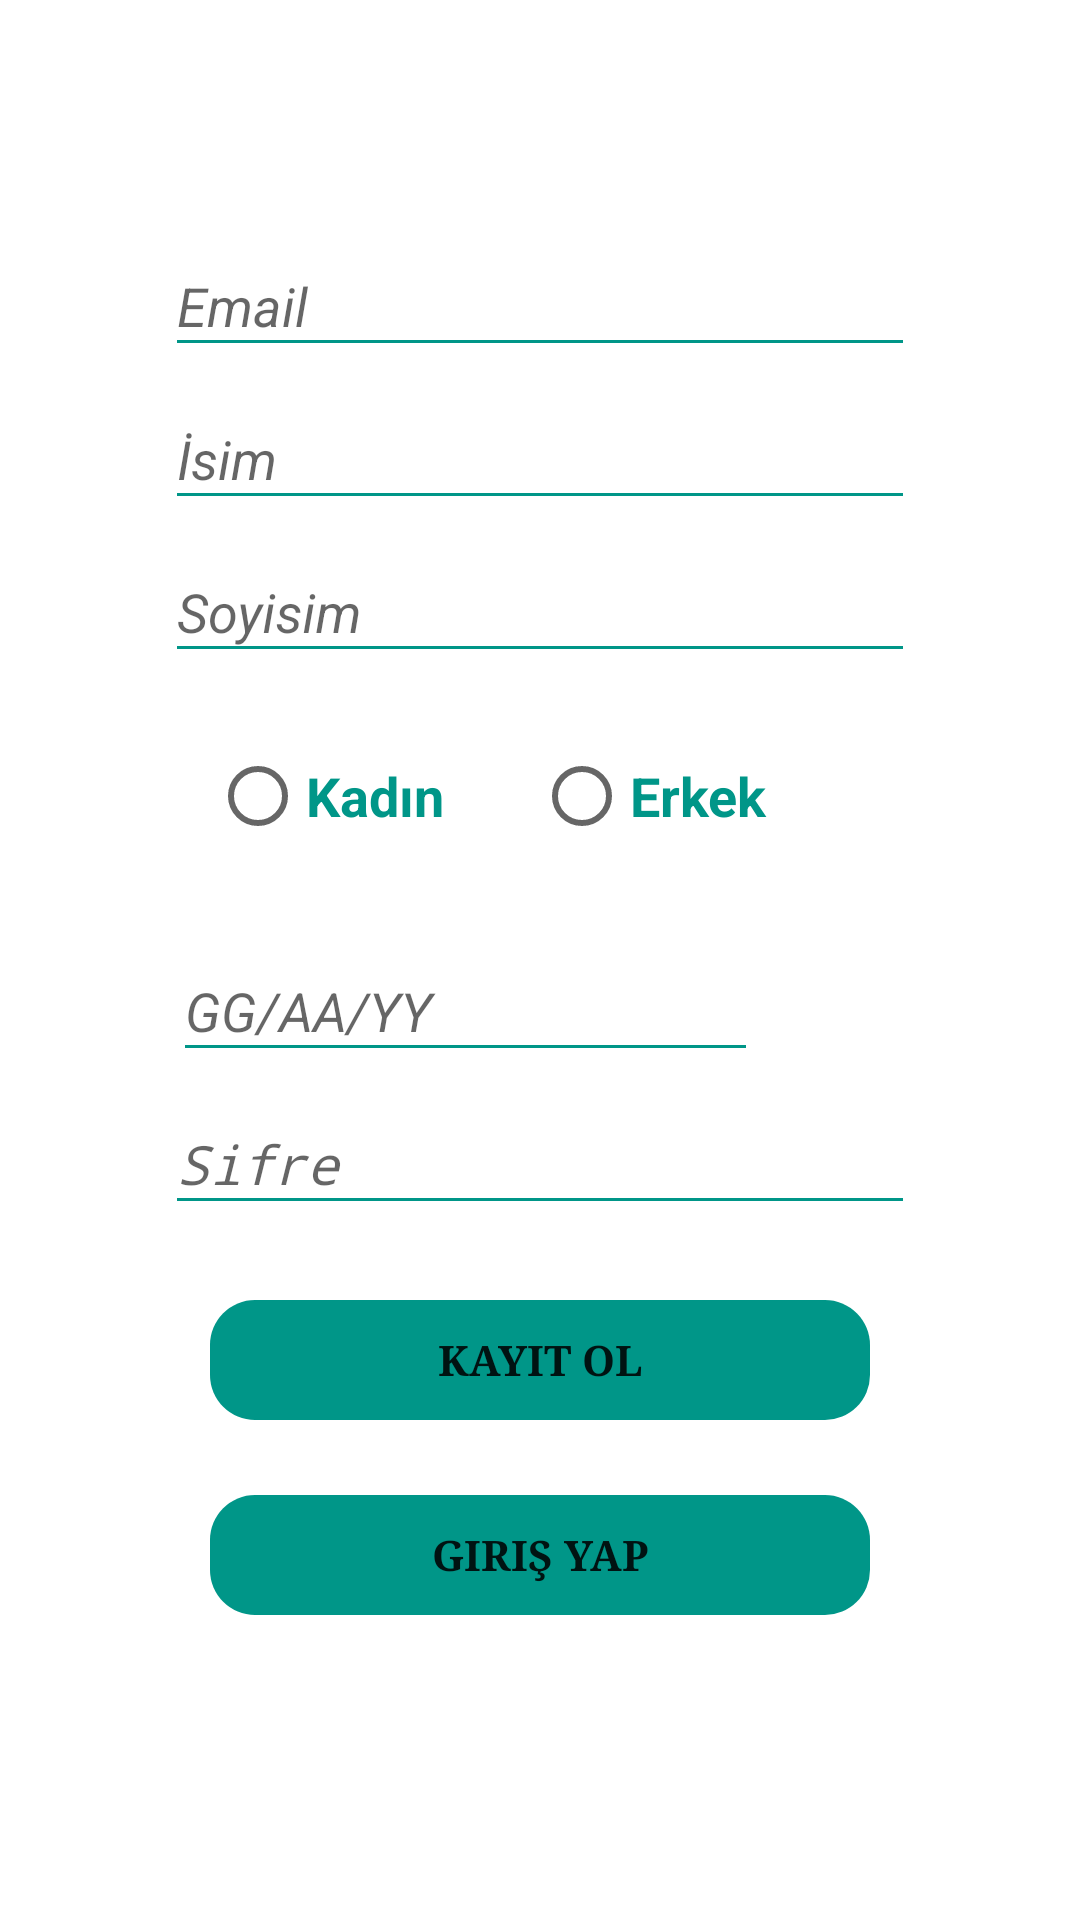

Android layout source for this screen:
<!-- AndroidManifest.xml: application theme AppTheme -->
<!-- res/layout/activity_kayit_ol.xml -->
<?xml version="1.0" encoding="utf-8"?>
<RelativeLayout xmlns:android="http://schemas.android.com/apk/res/android"
    xmlns:app="http://schemas.android.com/apk/res-auto"
    xmlns:tools="http://schemas.android.com/tools"
    android:layout_width="match_parent"
    android:layout_height="match_parent"
    android:background="#ffffff"
    android:descendantFocusability="beforeDescendants"
    android:gravity="center"
    android:isScrollContainer="true"
    android:orientation="vertical"

    tools:context="com.tasarim.tasarim.KayitOl">

    <ScrollView
        android:layout_width="wrap_content"
        android:layout_height="wrap_content">

        <RelativeLayout
            android:id="@+id/center_layout"
            android:layout_width="fill_parent"
            android:layout_height="500dp"
            android:layout_marginBottom="40dp"
            android:layout_marginLeft="20dp"
            android:layout_marginRight="20dp">

            <LinearLayout
                android:layout_width="fill_parent"
                android:layout_height="wrap_content"
                android:layout_centerInParent="true"
                android:orientation="vertical">


                <android.support.design.widget.TextInputLayout
                    android:layout_width="match_parent"
                    android:layout_height="wrap_content"
                    android:layout_marginTop="10dp">

                    <EditText
                        android:id="@+id/email"
                        android:layout_width="250dp"
                        android:layout_height="40dp"
                        android:layout_gravity="center"
                        android:layout_marginLeft="50dp"

                        android:layout_marginRight="50dp"
                        android:autoLink="email"
                        android:backgroundTint="@color/colorAccent"

                        android:gravity="start"
                        android:hint="Email"
                        android:textStyle="normal|italic" />


                </android.support.design.widget.TextInputLayout>


                <android.support.design.widget.TextInputLayout
                    android:layout_width="match_parent"
                    android:layout_height="wrap_content">

                    <EditText
                        android:id="@+id/isim"
                        android:layout_width="250dp"
                        android:layout_height="40dp"
                        android:layout_gravity="center"
                        android:backgroundTint="@color/colorAccent"
                        android:gravity="start"
                        android:hint="İsim"
                        android:textStyle="normal|italic" />

                </android.support.design.widget.TextInputLayout>

                <android.support.design.widget.TextInputLayout
                    android:layout_width="match_parent"
                    android:layout_height="wrap_content">

                    <EditText
                        android:id="@+id/soyisim"
                        android:layout_width="250dp"
                        android:layout_height="40dp"
                        android:layout_gravity="center"
                        android:backgroundTint="@color/colorAccent"
                        android:gravity="start"
                        android:hint="Soyisim"
                        android:textStyle="normal|italic" />

                </android.support.design.widget.TextInputLayout>


                <RadioGroup xmlns:android="http://schemas.android.com/apk/res/android"
                    android:id="@+id/radioGroup"
                    android:layout_width="match_parent"
                    android:layout_height="wrap_content"
                    android:layout_marginLeft="50dp"
                    android:layout_marginTop="25dp"
                    android:gravity="left"
                    android:orientation="horizontal">

                    <RadioButton
                        android:id="@+id/radio_kadin"
                        android:layout_width="wrap_content"
                        android:layout_height="wrap_content"
                        android:text="Kadın"
                        android:textColor="@color/colorAccent"
                        android:textSize="18sp"

                        android:textStyle="bold" />

                    <RadioButton
                        android:id="@+id/radio_erkek"
                        android:layout_width="wrap_content"
                        android:layout_height="wrap_content"
                        android:layout_marginLeft="30dp"
                        android:text="Erkek"
                        android:textColor="@color/colorAccent"
                        android:textSize="18sp"
                        android:textStyle="bold" />
                </RadioGroup>

                <LinearLayout
                    android:layout_width="match_parent"
                    android:layout_height="wrap_content"
                    android:layout_marginLeft="40dp"
android:gravity="center"
                    android:layout_marginTop="25dp"
                    android:orientation="horizontal">

                    <android.support.design.widget.TextInputLayout
                        android:layout_width="195dp"
                        android:layout_height="wrap_content">

                        <EditText
                            android:id="@+id/dogumTarihi"
                            android:layout_width="195dp"
                            android:layout_height="40dp"
                            android:layout_gravity="center"
                            android:backgroundTint="@color/colorAccent"
                            android:gravity="start"
                            android:hint="GG/AA/YY"
                            android:inputType="textPersonName"
                            android:selectAllOnFocus="false"
                            android:textStyle="normal|italic" />


                    </android.support.design.widget.TextInputLayout>


                    <ImageButton
                        android:id="@+id/datetime"
                        android:layout_width="35dp"
                        android:layout_height="40dp"
                        android:layout_marginLeft="5dp"
                        android:layout_marginRight="50dp"
                        android:background="#ffffff"
                        android:scaleType="fitXY"
                        android:src="@drawable/datetime" />


                </LinearLayout>

                <android.support.design.widget.TextInputLayout
                    android:layout_width="match_parent"

                    android:layout_height="wrap_content"
                    android:gravity="center">

                    <EditText
                        android:id="@+id/sifre"
                        android:layout_width="250dp"
                        android:layout_height="40dp"
                        android:layout_marginTop="25dp"
                        android:backgroundTint="@color/colorAccent"
                        android:gravity="start"
                        android:layout_gravity="center"
                        android:hint="Sifre"
                        android:inputType="textPassword"
                        android:textStyle="normal|italic"
 />

                </android.support.design.widget.TextInputLayout>


                <Button
                    android:id="@+id/kayitOl"
                    android:layout_width="match_parent"
                    android:layout_height="40dp"
                    android:layout_marginLeft="50dp"
                    android:layout_marginRight="50dp"
                    android:layout_marginTop="25dp"
                    android:background="@drawable/ripple"
                    android:backgroundTint="@color/colorAccent"
                    android:fontFamily="serif"
                    android:text="Kayıt Ol"
                    android:textStyle="bold" />

                <Button
                    android:id="@+id/girisSayfasi"
                    android:layout_width="match_parent"
                    android:layout_height="40dp"
                    android:layout_marginLeft="50dp"
                    android:layout_marginRight="50dp"
                    android:layout_marginTop="25dp"
                    android:background="@drawable/ripple"
                    android:backgroundTint="@color/colorAccent"
                    android:fontFamily="serif"
                    android:text="Giriş yap"
                    android:textStyle="bold" />


            </LinearLayout>

        </RelativeLayout>
    </ScrollView>
</RelativeLayout>
<!-- resources referenced by this layout -->
<resources>
  <color name="colorAccent">#009688</color>
  <!-- drawable ripple (drawable) -->
  <?xml version="1.0" encoding="utf-8"?>
  <ripple xmlns:android="http://schemas.android.com/apk/res/android"
      android:color="#ffccff">
      <item android:drawable="@drawable/background">
  
      </item>
  
  </ripple>
  <style name="AppTheme" parent="Theme.AppCompat.Light.DarkActionBar">
          
          <item name="colorPrimary">@color/colorPrimary</item>
          <item name="colorPrimaryDark">@color/colorPrimaryDark</item>
          <item name="colorAccent">@color/colorAccent</item>
      </style>
  <!-- drawable background (drawable) -->
  <?xml version="1.0" encoding="utf-8"?>
  <shape xmlns:android="http://schemas.android.com/apk/res/android"
      android:shape="rectangle">
  
  
  
      <corners android:radius="15dip" />
  
      <padding
          android:bottom="2dp"
          android:left="2dp"
          android:right="2dp"
          android:top="2dp" />
  
  
  
  
  </shape>
  <color name="colorPrimary">#bdbdbd</color>
  <color name="colorPrimaryDark">#757575</color>
</resources>
